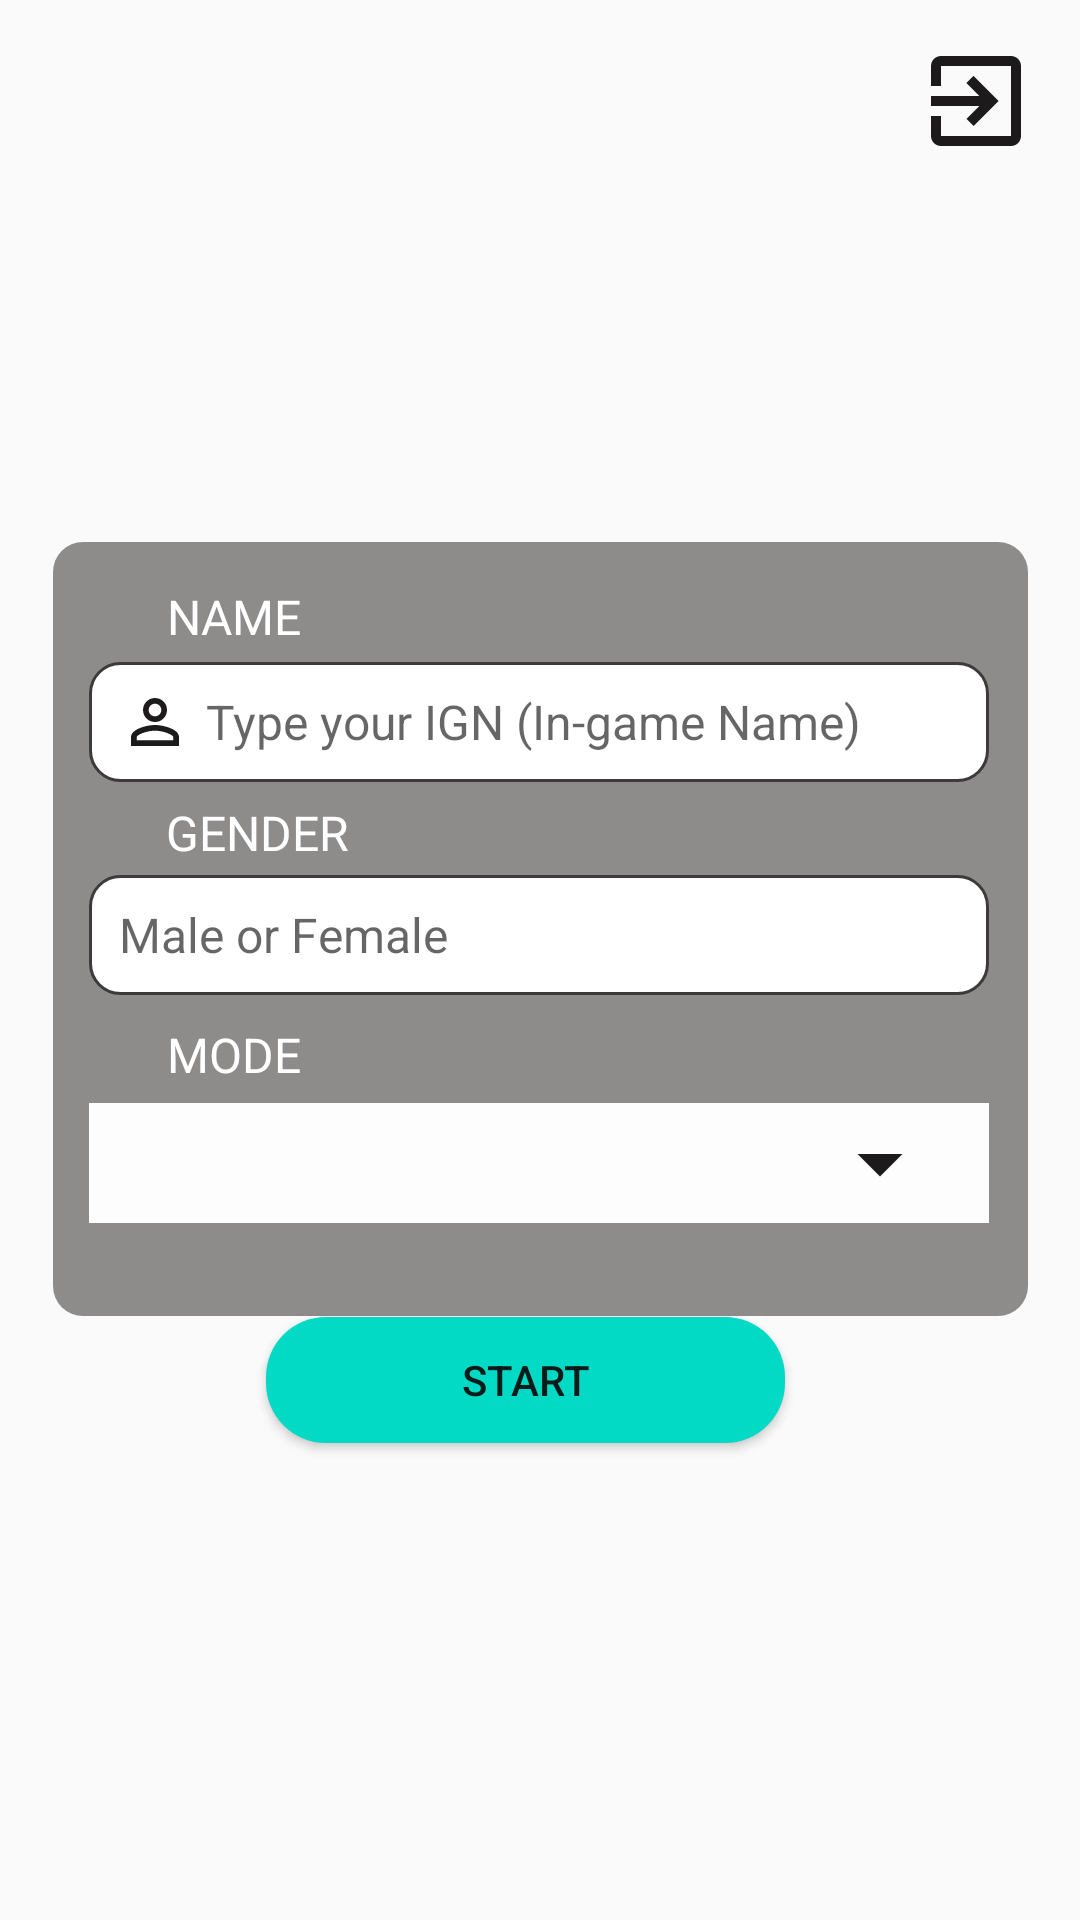

Here is an Android app screen rendered from its layout file. Give the layout XML and the strings, colors and styles it references.
<!-- AndroidManifest.xml: application theme Theme.Design.Light -->
<!-- res/layout/activity_main.xml -->
<?xml version="1.0" encoding="utf-8"?>
<androidx.constraintlayout.widget.ConstraintLayout xmlns:android="http://schemas.android.com/apk/res/android"
    xmlns:app="http://schemas.android.com/apk/res-auto"
    xmlns:tools="http://schemas.android.com/tools"
    android:layout_width="match_parent"
    android:layout_height="match_parent"
    android:scrollbarAlwaysDrawVerticalTrack="true"
    android:tooltipText="Exit"
    tools:context="com.example.group02midterm.MainActivity">

    <ImageView
        android:id="@+id/imageView3"
        android:layout_width="446dp"
        android:layout_height="743dp"
        android:fadeScrollbars="true"
        app:layout_constraintBottom_toBottomOf="parent"
        app:layout_constraintEnd_toEndOf="parent"
        app:layout_constraintHorizontal_bias="0.514"
        app:layout_constraintStart_toStartOf="parent"
        app:layout_constraintTop_toTopOf="parent"
        app:layout_constraintVertical_bias="0.0"
        app:srcCompat="@drawable/menu2bg" />

    <TextView
        android:id="@+id/textView7"
        android:layout_width="325dp"
        android:layout_height="258dp"
        android:background="@drawable/rounded_corner"
        android:textSize="34sp"
        app:layout_constraintBottom_toBottomOf="parent"
        app:layout_constraintEnd_toEndOf="parent"
        app:layout_constraintStart_toStartOf="parent"
        app:layout_constraintTop_toTopOf="parent"
        app:layout_constraintVertical_bias="0.473" />

    <Button
        android:id="@+id/btnStart"
        android:layout_width="173dp"
        android:layout_height="42dp"
        android:background="@drawable/custom_button"
        android:text="Start"
        app:layout_constraintBottom_toBottomOf="parent"
        app:layout_constraintEnd_toEndOf="parent"
        app:layout_constraintHorizontal_bias="0.474"
        app:layout_constraintStart_toStartOf="parent"
        app:layout_constraintTop_toTopOf="parent"
        app:layout_constraintVertical_bias="0.734" />

    <Spinner
        android:id="@+id/spDifficulty"
        android:layout_width="300dp"
        android:layout_height="40dp"
        android:background="#FDFDFD"
        android:paddingStart="10dp"
        app:layout_constraintBottom_toBottomOf="parent"
        app:layout_constraintEnd_toEndOf="parent"
        app:layout_constraintHorizontal_bias="0.495"
        app:layout_constraintStart_toStartOf="parent"
        app:layout_constraintTop_toTopOf="parent"
        app:layout_constraintVertical_bias="0.613" />

    <EditText
        android:id="@+id/etName"
        android:layout_width="300dp"
        android:layout_height="40dp"
        android:background="@drawable/custom_edittext"
        android:drawableStart="@drawable/ic_baseline_person_outline_24"
        android:drawablePadding="5dp"
        android:ems="10"
        android:hint="Type your IGN (In-game Name)"
        android:inputType="text"
        android:maxLength="15"
        android:paddingStart="10dp"
        android:paddingEnd="12dp"
        android:textSize="16sp"
        app:layout_constraintBottom_toBottomOf="parent"
        app:layout_constraintEnd_toEndOf="parent"
        app:layout_constraintHorizontal_bias="0.497"
        app:layout_constraintStart_toStartOf="parent"
        app:layout_constraintTop_toTopOf="parent"
        app:layout_constraintVertical_bias="0.368" />

    <EditText
        android:id="@+id/etGender"
        android:layout_width="300dp"
        android:layout_height="40dp"
        android:background="@drawable/custom_edittext"
        android:drawableStart="@drawable/ic_gendericon"
        android:drawablePadding="10dp"
        android:ems="10"
        android:hint="Male or Female"
        android:inputType="text"
        android:digits="abcdefghijklmnopqrstuvwxyzABCDEFGHIJKLMNOPQRSTUVWXYZ"
        android:maxLength="10"
        android:paddingStart="10dp"
        android:paddingEnd="12dp"
        android:textSize="16sp"
        app:layout_constraintBottom_toBottomOf="parent"
        app:layout_constraintEnd_toEndOf="parent"
        app:layout_constraintHorizontal_bias="0.495"
        app:layout_constraintStart_toStartOf="parent"
        app:layout_constraintTop_toTopOf="parent"
        app:layout_constraintVertical_bias="0.486" />

    <TextView
        android:id="@+id/textView"
        android:layout_width="wrap_content"
        android:layout_height="wrap_content"
        android:text="NAME"
        android:textColor="#FFFFFF"
        android:textSize="16sp"
        app:layout_constraintBottom_toBottomOf="parent"
        app:layout_constraintEnd_toEndOf="parent"
        app:layout_constraintHorizontal_bias="0.177"
        app:layout_constraintStart_toStartOf="parent"
        app:layout_constraintTop_toTopOf="parent"
        app:layout_constraintVertical_bias="0.315" />

    <TextView
        android:id="@+id/textView6"
        android:layout_width="wrap_content"
        android:layout_height="wrap_content"
        android:text="GENDER"
        android:textColor="#FFFFFF"
        android:textSize="16sp"
        app:layout_constraintBottom_toBottomOf="parent"
        app:layout_constraintEnd_toEndOf="parent"
        app:layout_constraintHorizontal_bias="0.185"
        app:layout_constraintStart_toStartOf="parent"
        app:layout_constraintTop_toTopOf="parent"
        app:layout_constraintVertical_bias="0.431" />

    <TextView
        android:id="@+id/textView2"
        android:layout_width="wrap_content"
        android:layout_height="wrap_content"
        android:backgroundTint="#FDFDFD"
        android:text="MODE"
        android:textColor="#FFFFFF"
        android:textSize="16sp"
        app:layout_constraintBottom_toBottomOf="parent"
        app:layout_constraintEnd_toEndOf="parent"
        app:layout_constraintHorizontal_bias="0.177"
        app:layout_constraintStart_toStartOf="parent"
        app:layout_constraintTop_toTopOf="parent"
        app:layout_constraintVertical_bias="0.551" />

    <TextView
        android:id="@+id/tvDiffVal"
        android:layout_width="wrap_content"
        android:layout_height="wrap_content"
        android:text="TextView"
        android:visibility="invisible"
        app:layout_constraintBottom_toBottomOf="@+id/imageView3"
        app:layout_constraintEnd_toEndOf="parent"
        app:layout_constraintHorizontal_bias="1.0"
        app:layout_constraintStart_toStartOf="parent"
        app:layout_constraintTop_toTopOf="parent"
        app:layout_constraintVertical_bias="0.987"
        tools:visibility="invisible" />

    <Button
        android:id="@+id/btnExit"
        android:layout_width="40dp"
        android:layout_height="40dp"
        android:background="@drawable/ic_baseline_exit_to_app_24"
        android:tooltipText="Exit"
        app:layout_constraintBottom_toBottomOf="parent"
        app:layout_constraintEnd_toEndOf="parent"
        app:layout_constraintHorizontal_bias="0.954"
        app:layout_constraintStart_toStartOf="parent"
        app:layout_constraintTop_toTopOf="parent"
        app:layout_constraintVertical_bias="0.023" />

    <TextView
        android:id="@+id/tvAlert"
        android:layout_width="wrap_content"
        android:layout_height="wrap_content"
        android:layout_below="@+id/btnExit"
        android:layout_centerHorizontal="true"
        android:layout_marginTop="10dp"
        android:textSize="20sp"
        android:visibility="invisible"
        tools:ignore="MissingConstraints" />

    <ImageView
        android:id="@+id/imageView6"
        android:layout_width="36dp"
        android:layout_height="40dp"
        android:visibility="visible"
        app:layout_constraintBottom_toBottomOf="parent"
        app:layout_constraintEnd_toEndOf="parent"
        app:layout_constraintHorizontal_bias="0.85"
        app:layout_constraintStart_toStartOf="parent"
        app:layout_constraintTop_toTopOf="parent"
        app:layout_constraintVertical_bias="0.613"
        app:srcCompat="@drawable/ic_baseline_arrow_drop_down_24"
        tools:visibility="invisible" />

</androidx.constraintlayout.widget.ConstraintLayout>
<!-- resources referenced by this layout -->
<resources>
  <!-- drawable custom_button (drawable) -->
  <?xml version="1.0" encoding="utf-8"?>
  <shape xmlns:android="http://schemas.android.com/apk/res/android"
      android:shape="rectangle">
      <solid android:color="@color/teal_200" />
      <corners android:radius="20dp" />
  </shape>
  <!-- drawable custom_edittext (drawable) -->
  <?xml version="1.0" encoding="utf-8"?>
  <selector xmlns:android="http://schemas.android.com/apk/res/android">
      <item android:state_enabled="true" android:state_focused="true">
          <shape android:shape="rectangle">
              <solid android:color="@color/white"/>
              <corners android:radius="10dp"/>
              <stroke android:color="@color/teal_700" android:width="1dp"/>
          </shape>
      </item>
  
      <item android:state_enabled="true">
          <shape android:shape="rectangle">
              <solid android:color="@color/white"/>
              <corners android:radius="10dp"/>
              <stroke android:color="#3C3A3A" android:width="1dp"/>
          </shape>
      </item>
  </selector>
  <!-- drawable ic_baseline_arrow_drop_down_24 (drawable) -->
  <vector android:height="24dp" android:tint="#1C1A1A"
      android:viewportHeight="24" android:viewportWidth="24"
      android:width="24dp" xmlns:android="http://schemas.android.com/apk/res/android">
      <path android:fillColor="@android:color/white" android:pathData="M7,10l5,5 5,-5z"/>
  </vector>
  <!-- drawable ic_baseline_exit_to_app_24 (drawable) -->
  <vector android:autoMirrored="true" android:height="24dp"
      android:tint="#1C1A1A" android:viewportHeight="24"
      android:viewportWidth="24" android:width="24dp" xmlns:android="http://schemas.android.com/apk/res/android">
      <path android:fillColor="@android:color/white" android:pathData="M10.09,15.59L11.5,17l5,-5 -5,-5 -1.41,1.41L12.67,11H3v2h9.67l-2.58,2.59zM19,3H5c-1.11,0 -2,0.9 -2,2v4h2V5h14v14H5v-4H3v4c0,1.1 0.89,2 2,2h14c1.1,0 2,-0.9 2,-2V5c0,-1.1 -0.9,-2 -2,-2z"/>
  </vector>
  <!-- drawable ic_baseline_person_outline_24 (drawable) -->
  <vector android:height="24dp" android:tint="#1C1A1A"
      android:viewportHeight="24" android:viewportWidth="24"
      android:width="24dp" xmlns:android="http://schemas.android.com/apk/res/android">
      <path android:fillColor="@android:color/white" android:pathData="M12,5.9c1.16,0 2.1,0.94 2.1,2.1s-0.94,2.1 -2.1,2.1S9.9,9.16 9.9,8s0.94,-2.1 2.1,-2.1m0,9c2.97,0 6.1,1.46 6.1,2.1v1.1L5.9,18.1L5.9,17c0,-0.64 3.13,-2.1 6.1,-2.1M12,4C9.79,4 8,5.79 8,8s1.79,4 4,4 4,-1.79 4,-4 -1.79,-4 -4,-4zM12,13c-2.67,0 -8,1.34 -8,4v3h16v-3c0,-2.66 -5.33,-4 -8,-4z"/>
  </vector>
  <!-- drawable rounded_corner (drawable) -->
  <?xml version="1.0" encoding="utf-8"?>
  <shape xmlns:android="http://schemas.android.com/apk/res/android" >
  
  
      <solid android:color="#B2615C5C" />
  
      <padding
          android:left="1dp"
          android:right="1dp"
          android:bottom="1dp"
          android:top="1dp" />
  
      <corners android:radius="10dp" />
  </shape>
  <!-- not gathered from this repository: default colours our renderer supplied (Android Studio template values) -->
  <color name="teal_200">#FF03DAC5</color>
  <color name="teal_700">#FF018786</color>
  <color name="white">#FFFFFFFF</color>
</resources>
